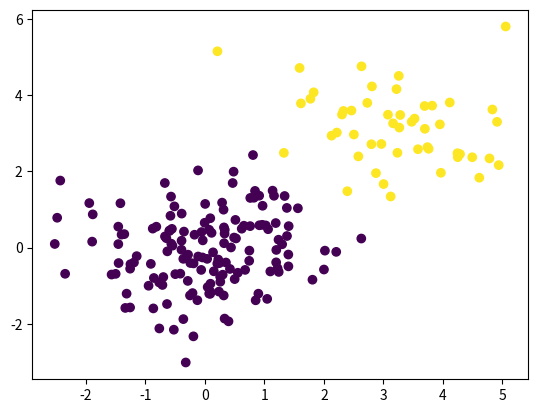

Recreate this plot in Python.
import numpy as np
import matplotlib.pyplot as plt

# give us 100 2d values centered at 0
# X = np.random.randn(100, 2)
#
# plt.scatter(X[:,0], X[:,1])
# plt.show()

X = np.random.randn(200, 2)
# create clusters of data
# select all the rows from index 0 to index 50 and add a 3 to all elements
X[:50] += 3

# this is a 1d array that colors the particular clusters
Y = np.zeros(200)
Y[:50] = 1

plt.scatter(X[:,0], X[:,1], c=Y)
plt.show()